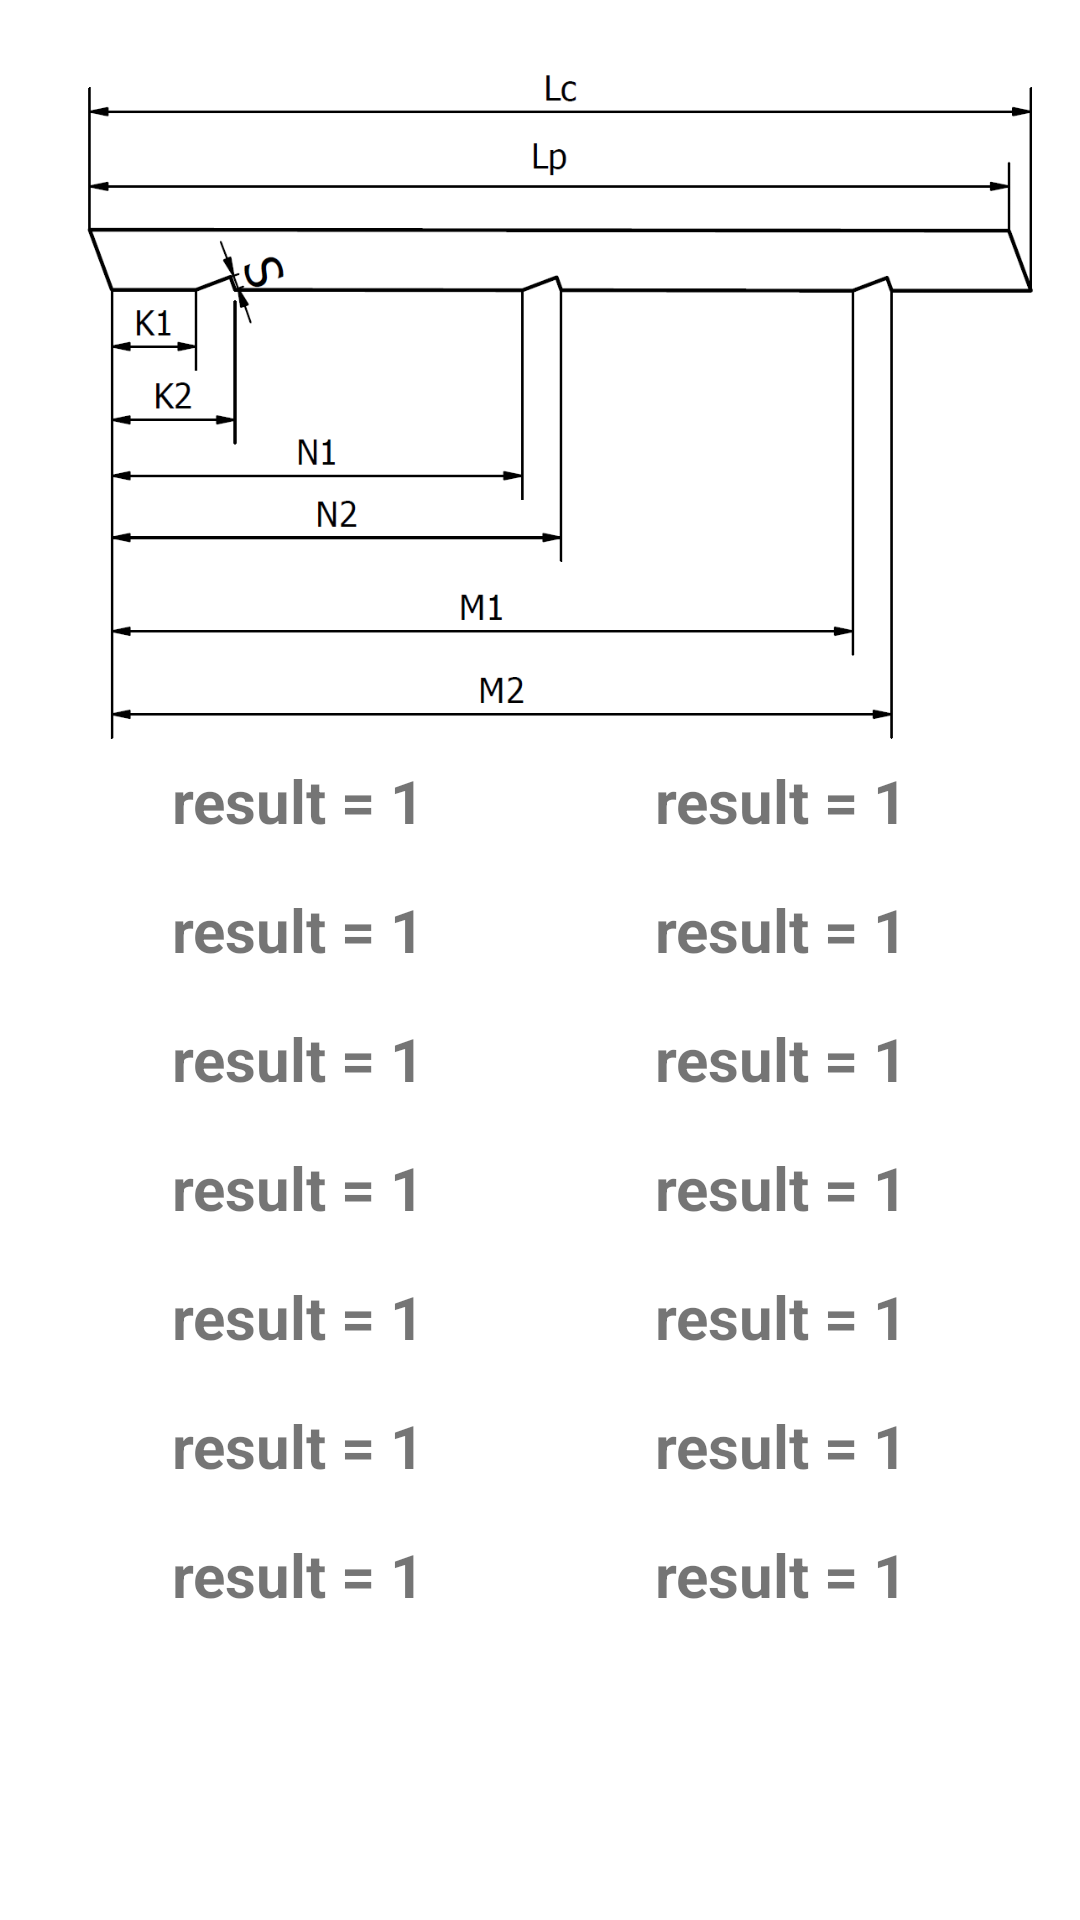

Reconstruct the res/layout file that produces this screen, plus the resources it refers to.
<!-- AndroidManifest.xml: application theme Theme.Android101 -->
<!-- res/layout/activity_result_roof_1.xml -->
<?xml version="1.0" encoding="utf-8"?>
<androidx.constraintlayout.widget.ConstraintLayout xmlns:android="http://schemas.android.com/apk/res/android"
    xmlns:app="http://schemas.android.com/apk/res-auto"
    xmlns:tools="http://schemas.android.com/tools"
    android:layout_width="match_parent"
    android:layout_height="match_parent"
    tools:context=".ResultsActivity">

    <ScrollView
        android:layout_width="match_parent"
        android:layout_height="match_parent">

        <LinearLayout
            android:id="@+id/results_linear_layout"
            android:layout_width="match_parent"
            android:layout_height="wrap_content"
            android:orientation="vertical">

            <ImageView
                android:id="@+id/iv_results_image"
                android:layout_width="match_parent"
                android:layout_height="wrap_content"
                android:layout_marginTop="24dp"
                android:adjustViewBounds="true"
                android:contentDescription="@string/roof1_image"
                android:scaleType="fitCenter"
                app:srcCompat="@drawable/jednospadowy_krokwia"
                tools:ignore="ImageContrastCheck" />

            <TableLayout
                android:id="@+id/results_table_layout1"
                android:layout_width="match_parent"
                android:layout_height="match_parent"
                android:gravity="center_horizontal">

                <TableRow
                    android:layout_width="match_parent"
                    android:layout_height="match_parent"
                    android:gravity="center_horizontal">

                    <TextView
                        android:id="@+id/roof1_result_00"
                        android:layout_width="161dp"
                        android:layout_height="43dp"
                        android:text="result = 1"
                        android:textAlignment="center"
                        android:textAllCaps="false"
                        android:textSize="20sp"
                        android:textStyle="bold"
                        android:typeface="normal" />

                    <TextView
                        android:id="@+id/roof1_result_01"
                        android:layout_width="161dp"
                        android:layout_height="43dp"
                        android:text="result = 1"
                        android:textAlignment="center"
                        android:textAllCaps="false"
                        android:textSize="20sp"
                        android:textStyle="bold"
                        android:typeface="normal" />

                </TableRow>

                <TableRow
                    android:layout_width="match_parent"
                    android:layout_height="match_parent"
                    android:gravity="center_horizontal">

                    <TextView
                        android:id="@+id/roof1_result_02"
                        android:layout_width="161dp"
                        android:layout_height="match_parent"
                        android:text="result = 1"
                        android:textAlignment="center"
                        android:textAllCaps="false"
                        android:textSize="20sp"
                        android:textStyle="bold"
                        android:typeface="normal" />

                    <TextView
                        android:id="@+id/roof1_result_10"
                        android:layout_width="161dp"
                        android:layout_height="43dp"
                        android:text="result = 1"
                        android:textAlignment="center"
                        android:textAllCaps="false"
                        android:textSize="20sp"
                        android:textStyle="bold"
                        android:typeface="normal" />

                </TableRow>

                <TableRow
                    android:layout_width="match_parent"
                    android:layout_height="match_parent"
                    android:gravity="center_horizontal">

                    <TextView
                        android:id="@+id/roof1_result_11"
                        android:layout_width="161dp"
                        android:layout_height="43dp"
                        android:text="result = 1"
                        android:textAlignment="center"
                        android:textAllCaps="false"
                        android:textSize="20sp"
                        android:textStyle="bold"
                        android:typeface="normal" />

                    <TextView
                        android:id="@+id/roof1_result_12"
                        android:layout_width="161dp"
                        android:layout_height="43dp"
                        android:text="result = 1"
                        android:textAlignment="center"
                        android:textAllCaps="false"
                        android:textSize="20sp"
                        android:textStyle="bold"
                        android:typeface="normal" />

                </TableRow>

                <TableRow
                    android:layout_width="match_parent"
                    android:layout_height="match_parent"
                    android:gravity="center_horizontal">

                    <TextView
                        android:id="@+id/roof1_result_20"
                        android:layout_width="161dp"
                        android:layout_height="43dp"
                        android:text="result = 1"
                        android:textAlignment="center"
                        android:textAllCaps="false"
                        android:textSize="20sp"
                        android:textStyle="bold"
                        android:typeface="normal" />

                    <TextView
                        android:id="@+id/roof1_result_21"
                        android:layout_width="161dp"
                        android:layout_height="43dp"
                        android:text="result = 1"
                        android:textAlignment="center"
                        android:textAllCaps="false"
                        android:textSize="20sp"
                        android:textStyle="bold"
                        android:typeface="normal" />

                </TableRow>

                <TableRow
                    android:layout_width="match_parent"
                    android:layout_height="match_parent"
                    android:gravity="center_horizontal">

                    <TextView
                        android:id="@+id/roof1_result_22"
                        android:layout_width="161dp"
                        android:layout_height="43dp"
                        android:text="result = 1"
                        android:textAlignment="center"
                        android:textAllCaps="false"
                        android:textSize="20sp"
                        android:textStyle="bold"
                        android:typeface="normal" />

                    <TextView
                        android:id="@+id/roof1_result_30"
                        android:layout_width="161dp"
                        android:layout_height="43dp"
                        android:text="result = 1"
                        android:textAlignment="center"
                        android:textAllCaps="false"
                        android:textSize="20sp"
                        android:textStyle="bold"
                        android:typeface="normal" />

                </TableRow>

                <TableRow
                    android:layout_width="match_parent"
                    android:layout_height="match_parent"
                    android:gravity="center_horizontal">

                    <TextView
                        android:id="@+id/roof1_result_41"
                        android:layout_width="161dp"
                        android:layout_height="43dp"
                        android:text="result = 1"
                        android:textAlignment="center"
                        android:textAllCaps="false"
                        android:textSize="20sp"
                        android:textStyle="bold"
                        android:typeface="normal" />

                    <TextView
                        android:id="@+id/roof1_result_31"
                        android:layout_width="161dp"
                        android:layout_height="43dp"
                        android:text="result = 1"
                        android:textAlignment="center"
                        android:textAllCaps="false"
                        android:textSize="20sp"
                        android:textStyle="bold"
                        android:typeface="normal" />
                </TableRow>

                <TableRow
                    android:layout_width="match_parent"
                    android:layout_height="match_parent"
                    android:gravity="center_horizontal">

                    <TextView
                        android:id="@+id/roof1_result_40"
                        android:layout_width="161dp"
                        android:layout_height="43dp"
                        android:text="result = 1"
                        android:textAlignment="center"
                        android:textAllCaps="false"
                        android:textSize="20sp"
                        android:textStyle="bold"
                        android:typeface="normal" />

                    <TextView
                        android:id="@+id/roof1_result_32"
                        android:layout_width="161dp"
                        android:layout_height="43dp"
                        android:text="result = 1"
                        android:textAlignment="center"
                        android:textAllCaps="false"
                        android:textSize="20sp"
                        android:textStyle="bold"
                        android:typeface="normal" />
                </TableRow>

            </TableLayout>
        </LinearLayout>
    </ScrollView>

</androidx.constraintlayout.widget.ConstraintLayout>
<!-- resources referenced by this layout -->
<resources>
  <!-- drawable jednospadowy_krokwia: png bitmap (drawable-v24, 28026 bytes) -->
  <string name="roof1_image">Jednospadowy</string>
  <style name="Theme.Android101" parent="Theme.MaterialComponents.DayNight.DarkActionBar">
          
          <item name="colorPrimary">@color/purple_500</item>
          <item name="colorPrimaryVariant">@color/purple_700</item>
          <item name="colorOnPrimary">@color/white</item>
          
          <item name="colorSecondary">@color/teal_200</item>
          <item name="colorSecondaryVariant">@color/teal_700</item>
          <item name="colorOnSecondary">@color/black</item>
          
          <item name="android:statusBarColor" tools:targetApi="l">?attr/colorPrimaryVariant</item>
          
      </style>
  <color name="purple_500">#FF6200EE</color>
  <color name="purple_700">#FF3700B3</color>
  <color name="white">#FFFFFFFF</color>
  <color name="teal_200">#FF03DAC5</color>
  <color name="teal_700">#FF018786</color>
  <color name="black">#FF000000</color>
</resources>
